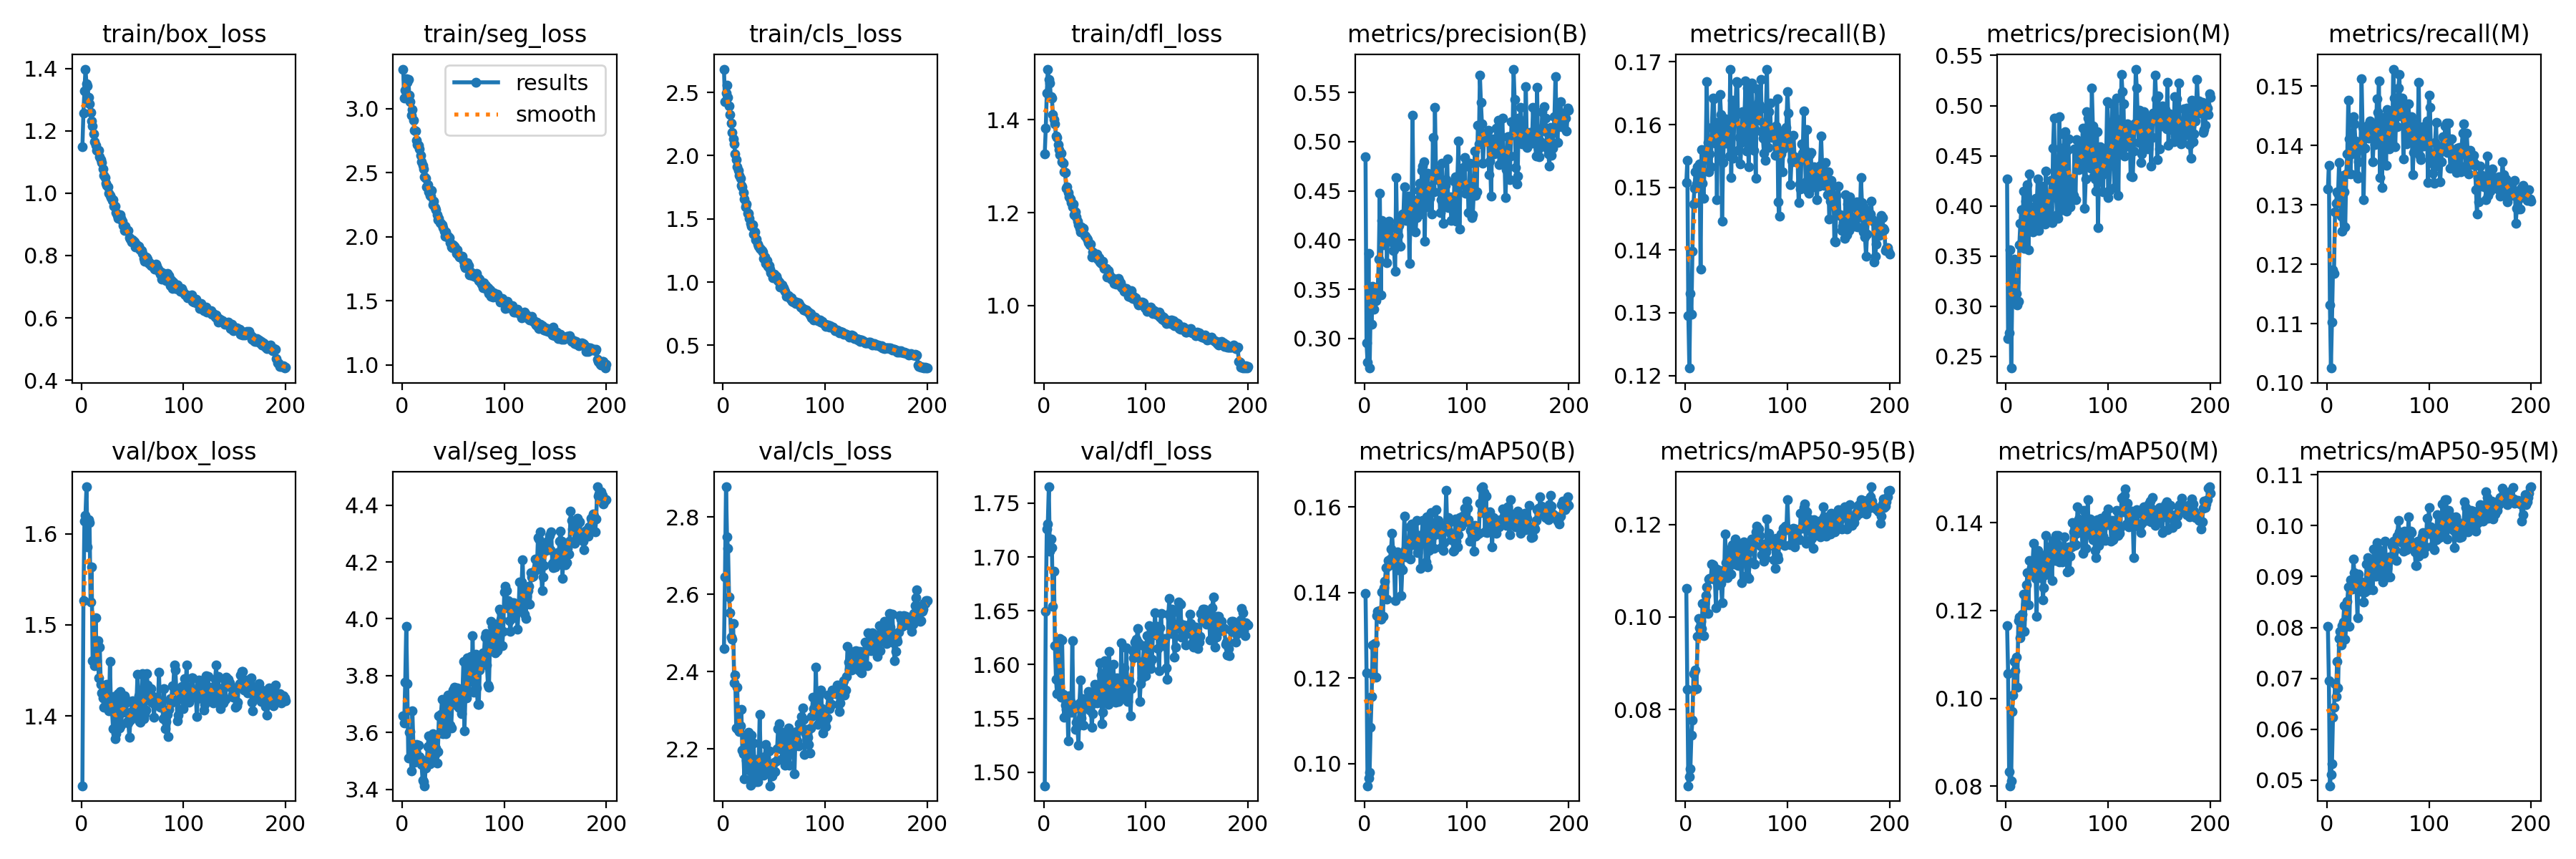

Data behind this chart, as committed beside it:
epoch, train/box_loss, train/seg_loss, train/cls_loss, train/dfl_loss, metrics/precision(B), metrics/recall(B), metrics/mAP50(B), metrics/mAP50-95(B), metrics/precision(M), metrics/recall(M), metrics/mAP50(M), metrics/mAP50-95(M), val/box_loss, val/seg_loss, val/cls_loss, val/dfl_loss, lr/pg0, lr/pg1, lr/pg2
1, 1.148, 3.307, 2.684, 1.326, 0.4844, 0.1507, 0.1399, 0.1061, 0.4266, 0.1327, 0.1166, 0.08025, 1.323, 3.659, 2.46, 1.487, 0.0001385, 0.0001385, 0.0001385
2, 1.258, 3.079, 2.429, 1.382, 0.2952, 0.1543, 0.1212, 0.08429, 0.2678, 0.1367, 0.1057, 0.06952, 1.526, 3.633, 2.644, 1.65, 0.0002761, 0.0002761, 0.0002761
3, 1.328, 3.141, 2.494, 1.458, 0.2759, 0.1296, 0.09481, 0.06352, 0.2735, 0.1131, 0.0832, 0.0489, 1.614, 3.776, 2.878, 1.726, 0.0004123, 0.0004123, 0.0004123
4, 1.398, 3.231, 2.56, 1.509, 0.3864, 0.1212, 0.09652, 0.06542, 0.3564, 0.1025, 0.08007, 0.05115, 1.62, 3.973, 2.748, 1.731, 0.0004108, 0.0004108, 0.0004108
5, 1.352, 3.202, 2.463, 1.487, 0.2699, 0.133, 0.09801, 0.06721, 0.2384, 0.1103, 0.08119, 0.05322, 1.651, 3.772, 2.72, 1.765, 0.0004108, 0.0004108, 0.0004108
6, 1.345, 3.228, 2.395, 1.478, 0.3286, 0.1298, 0.1084, 0.07453, 0.306, 0.1191, 0.09694, 0.06234, 1.585, 3.509, 2.593, 1.705, 0.0004087, 0.0004087, 0.0004087
7, 1.308, 3.102, 2.327, 1.449, 0.3143, 0.1398, 0.1157, 0.07766, 0.311, 0.1185, 0.1008, 0.06426, 1.615, 3.601, 2.553, 1.717, 0.0004067, 0.0004067, 0.0004067
8, 1.286, 3.052, 2.259, 1.446, 0.3531, 0.1473, 0.1278, 0.08771, 0.3467, 0.1288, 0.1085, 0.06892, 1.612, 3.602, 2.49, 1.708, 0.0004046, 0.0004046, 0.0004046
9, 1.26, 2.947, 2.184, 1.412, 0.3294, 0.1499, 0.1204, 0.08429, 0.324, 0.1303, 0.1064, 0.06645, 1.525, 3.465, 2.483, 1.654, 0.0004025, 0.0004025, 0.0004025
10, 1.232, 2.993, 2.131, 1.401, 0.3479, 0.1525, 0.1281, 0.08856, 0.3129, 0.1321, 0.1093, 0.07331, 1.563, 3.675, 2.525, 1.687, 0.0004005, 0.0004005, 0.0004005
11, 1.216, 2.91, 2.092, 1.39, 0.3385, 0.1505, 0.1202, 0.08444, 0.3012, 0.132, 0.1026, 0.06814, 1.461, 3.556, 2.371, 1.617, 0.0003984, 0.0003984, 0.0003984
12, 1.19, 2.829, 2.013, 1.365, 0.3487, 0.1533, 0.1346, 0.09577, 0.305, 0.1372, 0.1177, 0.07779, 1.462, 3.494, 2.392, 1.587, 0.0003964, 0.0003964, 0.0003964
13, 1.165, 2.824, 1.97, 1.361, 0.3511, 0.1513, 0.1356, 0.09973, 0.3613, 0.1311, 0.1186, 0.07923, 1.455, 3.533, 2.254, 1.573, 0.0003943, 0.0003943, 0.0003943
14, 1.154, 2.753, 1.911, 1.347, 0.3806, 0.1537, 0.1354, 0.09769, 0.383, 0.1281, 0.1138, 0.07653, 1.507, 3.558, 2.36, 1.62, 0.0003922, 0.0003922, 0.0003922
15, 1.138, 2.719, 1.882, 1.335, 0.4473, 0.137, 0.1358, 0.09911, 0.3963, 0.1255, 0.118, 0.0804, 1.461, 3.515, 2.249, 1.595, 0.0003902, 0.0003902, 0.0003902
16, 1.135, 2.713, 1.846, 1.325, 0.3439, 0.156, 0.1337, 0.09749, 0.3644, 0.135, 0.1192, 0.08101, 1.483, 3.556, 2.245, 1.624, 0.0003881, 0.0003881, 0.0003881
17, 1.137, 2.686, 1.823, 1.327, 0.4201, 0.1506, 0.1401, 0.1029, 0.415, 0.1321, 0.1237, 0.08432, 1.442, 3.516, 2.261, 1.57, 0.000386, 0.000386, 0.000386
18, 1.116, 2.635, 1.763, 1.31, 0.3949, 0.1482, 0.1344, 0.09598, 0.3577, 0.1262, 0.1153, 0.07766, 1.476, 3.508, 2.302, 1.623, 0.000384, 0.000384, 0.000384
19, 1.107, 2.583, 1.753, 1.306, 0.4121, 0.1549, 0.1411, 0.1029, 0.4045, 0.1352, 0.1214, 0.08061, 1.435, 3.487, 2.196, 1.572, 0.0003819, 0.0003819, 0.0003819
20, 1.097, 2.554, 1.708, 1.288, 0.4153, 0.155, 0.1426, 0.1047, 0.41, 0.1386, 0.1259, 0.08509, 1.425, 3.431, 2.188, 1.551, 0.0003798, 0.0003798, 0.0003798
21, 1.078, 2.53, 1.66, 1.286, 0.414, 0.1669, 0.1457, 0.1065, 0.4215, 0.1476, 0.1286, 0.08796, 1.42, 3.427, 2.123, 1.562, 0.0003778, 0.0003778, 0.0003778
22, 1.058, 2.469, 1.593, 1.253, 0.3772, 0.1571, 0.1384, 0.1008, 0.3561, 0.1411, 0.1213, 0.0802, 1.41, 3.412, 2.232, 1.558, 0.0003757, 0.0003757, 0.0003757
23, 1.05, 2.458, 1.616, 1.256, 0.4059, 0.1525, 0.1474, 0.1082, 0.4315, 0.1352, 0.1314, 0.08937, 1.427, 3.476, 2.172, 1.569, 0.0003737, 0.0003737, 0.0003737
24, 1.033, 2.392, 1.546, 1.244, 0.4192, 0.1553, 0.1462, 0.1083, 0.3937, 0.1385, 0.1287, 0.08782, 1.424, 3.483, 2.146, 1.529, 0.0003716, 0.0003716, 0.0003716
25, 1.024, 2.404, 1.545, 1.234, 0.3985, 0.1532, 0.1477, 0.1083, 0.3991, 0.1391, 0.1298, 0.08749, 1.435, 3.551, 2.242, 1.571, 0.0003695, 0.0003695, 0.0003695
26, 1.02, 2.347, 1.503, 1.229, 0.4126, 0.1596, 0.1502, 0.1114, 0.3738, 0.1448, 0.1311, 0.09339, 1.41, 3.587, 2.145, 1.565, 0.0003675, 0.0003675, 0.0003675
27, 1, 2.321, 1.466, 1.222, 0.3982, 0.1643, 0.1539, 0.1113, 0.3811, 0.1437, 0.1353, 0.09073, 1.405, 3.49, 2.107, 1.555, 0.0003654, 0.0003654, 0.0003654
28, 0.9925, 2.314, 1.441, 1.213, 0.3893, 0.1642, 0.1496, 0.1083, 0.3771, 0.1407, 0.1296, 0.08775, 1.46, 3.55, 2.236, 1.622, 0.0003633, 0.0003633, 0.0003633
29, 0.9855, 2.362, 1.452, 1.219, 0.3898, 0.1571, 0.1464, 0.1081, 0.4077, 0.1351, 0.1273, 0.08799, 1.406, 3.499, 2.112, 1.559, 0.0003613, 0.0003613, 0.0003613
30, 0.9757, 2.25, 1.381, 1.195, 0.3679, 0.1604, 0.138, 0.1021, 0.4003, 0.1345, 0.1187, 0.08186, 1.406, 3.596, 2.214, 1.562, 0.0003592, 0.0003592, 0.0003592
31, 0.9793, 2.275, 1.394, 1.202, 0.4636, 0.1481, 0.1493, 0.1104, 0.4269, 0.1372, 0.1338, 0.0905, 1.386, 3.571, 2.155, 1.54, 0.0003571, 0.0003571, 0.0003571
32, 0.9586, 2.226, 1.335, 1.191, 0.398, 0.1598, 0.1495, 0.107, 0.3755, 0.1407, 0.1302, 0.08928, 1.421, 3.523, 2.115, 1.547, 0.0003551, 0.0003551, 0.0003551
33, 0.9581, 2.212, 1.338, 1.182, 0.4044, 0.1574, 0.1453, 0.1084, 0.3831, 0.1393, 0.1275, 0.08717, 1.375, 3.546, 2.172, 1.543, 0.000353, 0.000353, 0.000353
34, 0.9382, 2.168, 1.298, 1.174, 0.4149, 0.1648, 0.1486, 0.1101, 0.3852, 0.1513, 0.1327, 0.08899, 1.381, 3.493, 2.115, 1.525, 0.0003509, 0.0003509, 0.0003509
35, 0.9294, 2.13, 1.284, 1.166, 0.3934, 0.1616, 0.146, 0.1073, 0.4197, 0.143, 0.1304, 0.08741, 1.403, 3.533, 2.172, 1.564, 0.0003489, 0.0003489, 0.0003489
36, 0.9204, 2.145, 1.269, 1.159, 0.4212, 0.1446, 0.1393, 0.103, 0.3898, 0.1308, 0.1225, 0.08502, 1.425, 3.659, 2.289, 1.585, 0.0003468, 0.0003468, 0.0003468
37, 0.9254, 2.111, 1.263, 1.169, 0.4266, 0.154, 0.1454, 0.109, 0.3879, 0.1395, 0.1253, 0.08698, 1.387, 3.598, 2.163, 1.55, 0.0003448, 0.0003448, 0.0003448
38, 0.9307, 2.105, 1.252, 1.162, 0.4214, 0.1581, 0.1489, 0.1085, 0.3819, 0.1416, 0.1281, 0.08823, 1.427, 3.664, 2.136, 1.568, 0.0003427, 0.0003427, 0.0003427
39, 0.9204, 2.094, 1.239, 1.167, 0.4538, 0.1609, 0.1578, 0.118, 0.4344, 0.1428, 0.1371, 0.09244, 1.39, 3.717, 2.178, 1.544, 0.0003406, 0.0003406, 0.0003406
40, 0.9108, 2.069, 1.188, 1.15, 0.4218, 0.157, 0.15, 0.1118, 0.3888, 0.1434, 0.1322, 0.09371, 1.408, 3.594, 2.132, 1.562, 0.0003386, 0.0003386, 0.0003386
41, 0.8962, 2.042, 1.199, 1.15, 0.4199, 0.16, 0.1482, 0.1084, 0.3928, 0.1412, 0.1288, 0.08741, 1.404, 3.711, 2.18, 1.564, 0.0003365, 0.0003365, 0.0003365
42, 0.8792, 2.002, 1.146, 1.145, 0.4329, 0.1591, 0.1519, 0.1144, 0.3992, 0.1442, 0.1345, 0.09266, 1.423, 3.709, 2.212, 1.567, 0.0003344, 0.0003344, 0.0003344
43, 0.8946, 2.036, 1.171, 1.141, 0.445, 0.155, 0.1509, 0.1122, 0.4092, 0.1436, 0.1334, 0.0927, 1.419, 3.595, 2.143, 1.569, 0.0003324, 0.0003324, 0.0003324
44, 0.8806, 1.995, 1.127, 1.135, 0.3762, 0.1688, 0.1553, 0.1147, 0.4255, 0.1429, 0.1336, 0.09296, 1.415, 3.645, 2.152, 1.575, 0.0003303, 0.0003303, 0.0003303
45, 0.8793, 2.004, 1.129, 1.13, 0.4239, 0.1515, 0.1479, 0.1093, 0.3833, 0.1372, 0.1268, 0.08736, 1.394, 3.732, 2.194, 1.558, 0.0003282, 0.0003282, 0.0003282
46, 0.8803, 1.994, 1.103, 1.133, 0.4113, 0.1639, 0.156, 0.1157, 0.4577, 0.1413, 0.136, 0.09535, 1.393, 3.729, 2.105, 1.571, 0.0003262, 0.0003262, 0.0003262
47, 0.857, 1.954, 1.075, 1.104, 0.5266, 0.1547, 0.1532, 0.1125, 0.4877, 0.1401, 0.1334, 0.09151, 1.376, 3.626, 2.135, 1.541, 0.0003241, 0.0003241, 0.0003241
48, 0.852, 1.917, 1.066, 1.116, 0.4356, 0.1612, 0.1511, 0.1114, 0.4362, 0.1406, 0.1314, 0.09008, 1.396, 3.616, 2.129, 1.554, 0.000322, 0.000322, 0.000322
49, 0.8442, 1.915, 1.036, 1.109, 0.4284, 0.1614, 0.1526, 0.1168, 0.4082, 0.1479, 0.1371, 0.09667, 1.405, 3.704, 2.137, 1.565, 0.00032, 0.00032, 0.00032
50, 0.8504, 1.939, 1.065, 1.111, 0.4086, 0.1669, 0.1536, 0.1128, 0.3912, 0.1455, 0.1352, 0.09285, 1.417, 3.749, 2.165, 1.582, 0.0003179, 0.0003179, 0.0003179
51, 0.846, 1.924, 1.038, 1.106, 0.4228, 0.1666, 0.1568, 0.1161, 0.3876, 0.1509, 0.1372, 0.09531, 1.399, 3.76, 2.142, 1.575, 0.0003159, 0.0003159, 0.0003159
52, 0.8428, 1.914, 1.047, 1.111, 0.4408, 0.1559, 0.1494, 0.1112, 0.4887, 0.1346, 0.131, 0.0901, 1.411, 3.707, 2.168, 1.564, 0.0003138, 0.0003138, 0.0003138
53, 0.828, 1.867, 1.022, 1.101, 0.4506, 0.158, 0.1524, 0.1147, 0.4321, 0.1411, 0.1346, 0.09467, 1.399, 3.697, 2.2, 1.565, 0.0003117, 0.0003117, 0.0003117
54, 0.8346, 1.895, 1.013, 1.103, 0.458, 0.1537, 0.1528, 0.1155, 0.4579, 0.1329, 0.1325, 0.09359, 1.416, 3.756, 2.252, 1.579, 0.0003097, 0.0003097, 0.0003097
55, 0.8284, 1.854, 0.9991, 1.094, 0.4261, 0.1571, 0.1457, 0.1075, 0.3962, 0.1434, 0.1311, 0.08892, 1.446, 3.689, 2.265, 1.602, 0.0003076, 0.0003076, 0.0003076
56, 0.8297, 1.844, 0.9624, 1.091, 0.4711, 0.162, 0.1535, 0.1126, 0.4468, 0.1448, 0.1341, 0.0902, 1.422, 3.685, 2.2, 1.591, 0.0003055, 0.0003055, 0.0003055
57, 0.8217, 1.843, 0.9656, 1.091, 0.4751, 0.1582, 0.1568, 0.1162, 0.4711, 0.1419, 0.1368, 0.09699, 1.394, 3.746, 2.212, 1.545, 0.0003035, 0.0003035, 0.0003035
58, 0.8192, 1.848, 0.9767, 1.096, 0.4792, 0.1616, 0.1535, 0.1143, 0.4736, 0.1367, 0.1331, 0.09173, 1.393, 3.665, 2.175, 1.556, 0.0003014, 0.0003014, 0.0003014
59, 0.8156, 1.845, 0.9556, 1.081, 0.3987, 0.1669, 0.1534, 0.1124, 0.3947, 0.146, 0.1327, 0.09164, 1.422, 3.731, 2.243, 1.587, 0.0002993, 0.0002993, 0.0002993
60, 0.8067, 1.808, 0.9381, 1.08, 0.4669, 0.1558, 0.1472, 0.109, 0.4555, 0.1398, 0.1288, 0.08992, 1.447, 3.85, 2.179, 1.603, 0.0002973, 0.0002973, 0.0002973
... 140 more rows
